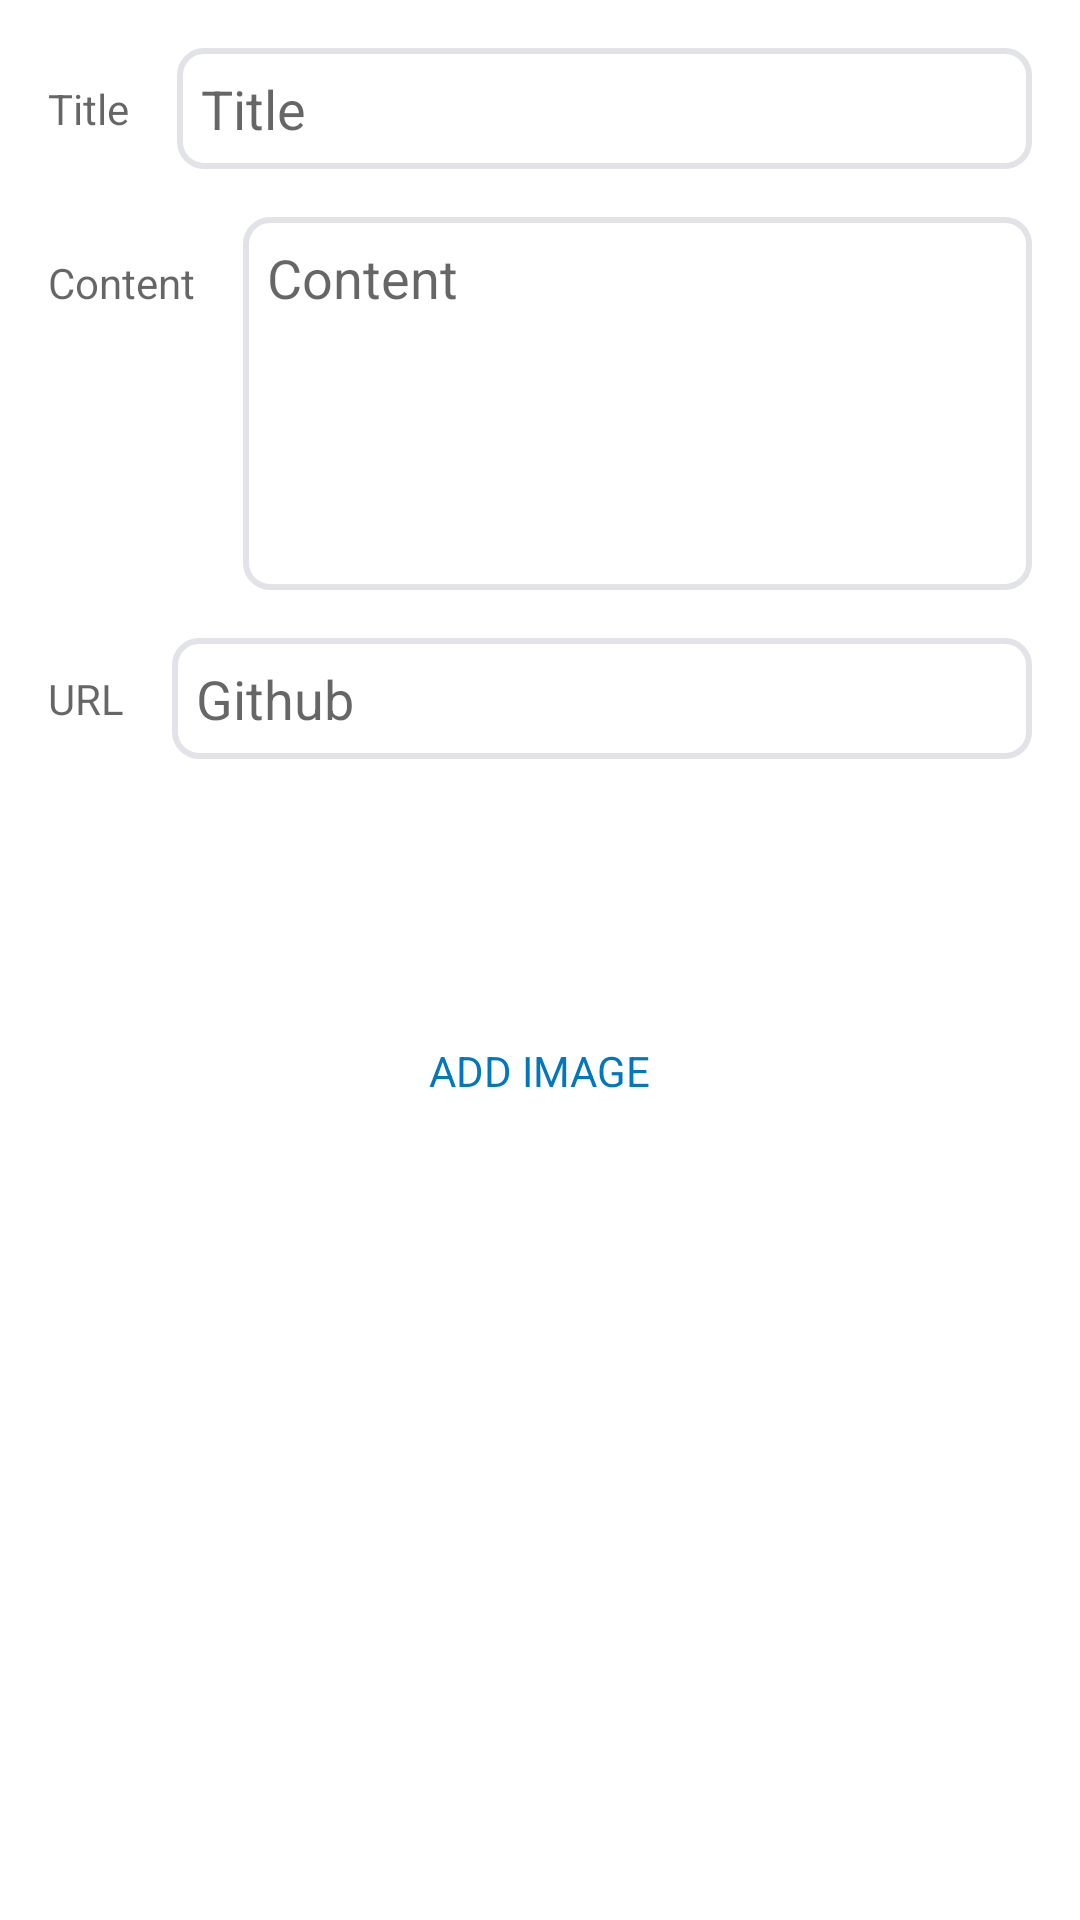

Reconstruct the res/layout file that produces this screen, plus the resources it refers to.
<!-- AndroidManifest.xml: application theme Theme.SmartPortfolio -->
<!-- res/layout/layout_portfolio_write.xml -->
<?xml version="1.0" encoding="utf-8"?>
<ScrollView xmlns:android="http://schemas.android.com/apk/res/android"
    xmlns:app="http://schemas.android.com/apk/res-auto"
    xmlns:tools="http://schemas.android.com/tools"
    android:layout_width="match_parent"
    android:layout_height="wrap_content">

    <LinearLayout
        android:layout_width="match_parent"
        android:layout_height="wrap_content"
        android:orientation="vertical"
        android:padding="16dp">

        <LinearLayout
            android:layout_width="match_parent"
            android:layout_height="wrap_content"
            android:gravity="center"
            android:orientation="horizontal">

            <TextView
                android:id="@+id/txt_portfolio_edit_title"
                android:layout_width="wrap_content"
                android:layout_height="wrap_content"
                android:text="@string/edit_portfolio_title"
                android:textColor="@color/text_secondary">

            </TextView>

            <EditText
                android:id="@+id/edit_text_portfolio_edit_title"
                android:layout_width="match_parent"
                android:layout_height="wrap_content"
                android:layout_marginStart="16dp"
                android:background="@drawable/bg_edit_text"
                android:hint="@string/edit_portfolio_title"
                android:importantForAutofill="no"
                android:inputType="text"
                android:padding="8dp">

            </EditText>

        </LinearLayout>

        <LinearLayout
            android:layout_width="match_parent"
            android:layout_height="wrap_content"
            android:layout_marginTop="16dp"
            android:gravity="top"
            android:orientation="horizontal">

            <TextView
                android:id="@+id/txt_portfolio_edit_content"
                android:layout_width="wrap_content"
                android:layout_height="wrap_content"
                android:text="@string/edit_portfolio_content"
                android:textColor="@color/text_secondary">

            </TextView>

            <EditText
                android:id="@+id/edit_text_portfolio_edit_content"
                android:layout_width="match_parent"
                android:layout_height="wrap_content"
                android:layout_marginStart="16dp"
                android:background="@drawable/bg_edit_text"
                android:gravity="top"
                android:hint="@string/edit_portfolio_content"
                android:importantForAutofill="no"
                android:inputType="textMultiLine"
                android:lines="5"
                android:padding="8dp">

            </EditText>

        </LinearLayout>

        <LinearLayout
            android:layout_width="match_parent"
            android:layout_height="wrap_content"
            android:layout_marginTop="16dp"
            android:gravity="center"
            android:orientation="horizontal">

            <TextView
                android:id="@+id/txt_portfolio_edit_github"
                android:layout_width="wrap_content"
                android:layout_height="wrap_content"
                android:text="@string/edit_portfolio_link"
                android:textColor="@color/text_secondary">

            </TextView>

            <EditText
                android:id="@+id/edit_text_portfolio_edit_github"
                android:layout_width="match_parent"
                android:layout_height="wrap_content"
                android:layout_marginStart="16dp"
                android:background="@drawable/bg_edit_text"
                android:hint="@string/edit_portfolio_github"
                android:importantForAutofill="no"
                android:inputType="text"
                android:padding="8dp">

            </EditText>

        </LinearLayout>

        <androidx.cardview.widget.CardView
            android:id="@+id/layout_portfolio_edit_image"
            android:layout_width="match_parent"
            android:layout_height="wrap_content"
            android:layout_marginTop="24dp"
            android:clickable="true"
            android:focusable="true"
            android:foreground="?android:attr/selectableItemBackground"
            app:cardCornerRadius="16dp"
            app:cardElevation="0dp">

            <TextView
                style="@style/Theme.SmartPortfolio.TextButton"
                android:layout_width="wrap_content"
                android:layout_height="wrap_content"
                android:layout_gravity="center"
                android:layout_marginTop="8dp"
                android:layout_marginBottom="8dp"
                android:clickable="false"
                android:focusable="false"
                android:text="@string/portfolio_write_image_add">

            </TextView>

            <ImageView
                android:id="@+id/img_portfolio_edit_cover"
                android:layout_width="match_parent"
                android:layout_height="160dp"
                android:contentDescription="@string/portfolio_write_cover_image_desc"
                android:scaleType="centerCrop"
                tools:src="@drawable/ic_avatar_04">

            </ImageView>

        </androidx.cardview.widget.CardView>

    </LinearLayout>

</ScrollView>
<!-- resources referenced by this layout -->
<resources>
  <color name="text_secondary">#99000000</color>
  <!-- drawable bg_edit_text (drawable) -->
  <?xml version="1.0" encoding="utf-8"?>
  <selector xmlns:android="http://schemas.android.com/apk/res/android">
  
      <item android:state_focused="true">
          <shape android:shape="rectangle">
  
              <corners android:radius="8dp" />
              <solid android:color="@color/bg_primary" />
              <stroke android:width="2dp" android:color="@color/color_primary" />
  
          </shape>
      </item>
  
      <item android:state_focused="false">
          <shape android:shape="rectangle">
  
              <corners android:radius="8dp" />
              <solid android:color="@color/bg_primary" />
              <stroke android:width="2dp" android:color="@color/bg_tertiary" />
  
          </shape>
      </item>
  
  </selector>
  <string name="edit_portfolio_content">Content</string>
  <string name="edit_portfolio_github">Github</string>
  <string name="edit_portfolio_link">URL</string>
  <string name="edit_portfolio_title">Title</string>
  <string name="portfolio_write_cover_image_desc">Cover Image</string>
  <string name="portfolio_write_image_add">Add Image</string>
  <style name="Theme.SmartPortfolio.TextButton" parent="Theme.SmartPortfolio">
          <item name="android:background">@drawable/bg_text_button</item>
          <item name="android:clickable">true</item>
          <item name="android:focusable">true</item>
          <item name="android:textColor">@color/color_primary_variant</item>
          <item name="android:textAllCaps">true</item>
          <item name="android:padding">4dp</item>
          <item name="background">@drawable/bg_text_button</item>
          <item name="tint">@color/text_primary</item>
      </style>
  <style name="Theme.SmartPortfolio" parent="Theme.MaterialComponents.DayNight.NoActionBar">
          
          <item name="colorPrimary">@color/color_primary</item>
          <item name="colorPrimaryVariant">@color/color_primary_variant</item>
          <item name="colorOnPrimary">@color/white</item>
          
          <item name="colorSecondary">@color/color_secondary</item>
          <item name="colorSecondaryVariant">@color/color_secondary</item>
          <item name="colorOnSecondary">@color/white</item>
          
          <item name="android:statusBarColor">@color/transparent</item>
          
          <item name="android:windowTranslucentStatus">true</item>
          <item name="android:navigationBarColor">@color/transparent</item>
          <item name="android:windowTranslucentNavigation">true</item>
          <item name="android:windowContentTransitions">true</item>
      </style>
  <color name="bg_primary">#FFFFFF</color>
  <color name="color_primary">#039BE5</color>
  <color name="bg_tertiary">#E1E3E8</color>
  <!-- drawable bg_text_button (drawable) -->
  <?xml version="1.0" encoding="utf-8"?>
  <ripple xmlns:android="http://schemas.android.com/apk/res/android"
      android:color="@color/ripple">
  
      <item android:id="@android:id/mask">
          <shape android:shape="rectangle">
              <solid android:color="@color/ripple" />
          </shape>
      </item>
  
      <item android:id="@android:id/background">
          <shape android:shape="rectangle">
              <corners android:radius="8dp" />
              <solid android:color="@color/transparent" />
          </shape>
      </item>
  
  </ripple>
  <color name="color_primary_variant">#0277BD</color>
  <color name="text_primary">#DE000000</color>
  <color name="white">#FFFFFFFF</color>
  <color name="color_secondary">#66BB6A</color>
  <color name="transparent">#00000000</color>
  <color name="ripple">#4D000000</color>
</resources>
